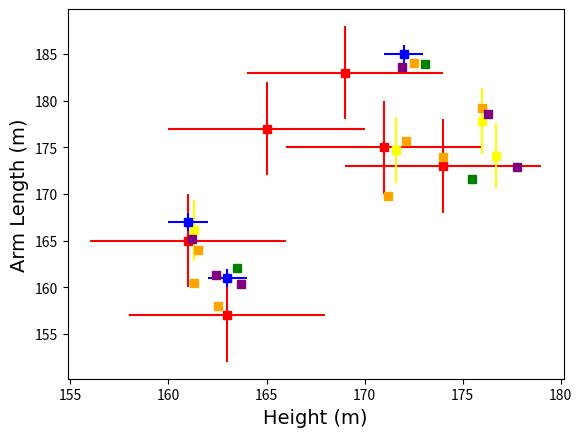

Reproduce this figure in Python. (Note: this script raises an exception after producing the figure.)
import numpy as np
import matplotlib.pyplot as plt

afont = {'fontname':'Comic Sans MS'}

#anna
anna_h = np.array([161.0,165.0,163.0,174.0,171.0,169.0])
anna_h_d = np.array([5.0,5.0,5.0,5.0,5.0,5.0])

anna_w = np.array([165.0,177.0,157.0,173.0,175.0,183.0])
anna_w_d = np.array([5.0,5.0,5.0,5.0,5.0,5.0])

#randy
randy_h = np.array([176.0,172.5,172.1,161.3,174.0,162.5,171.2,161.5])
randy_h_d = np.array([0.1,0.2,0.2,0.1,0.2,0.1,0.2,0.1])

randy_w = np.array([179.2,184.0,175.7,160.5,174.0,158.0,169.8,164.0])
randy_w_d = np.array([0.2,0.1,0.2,0.1,0.2,0.2,0.2,0.2])

#james
james_h = np.array([171.6,176.0,176.7,161.3])
james_h_d = np.array([0.2,0.2,0.2,0.2])

james_w = np.array([174.7,177.8,174.1,166.1])
james_w_d = np.array([3.5,3.5,3.5,3.3])

#bryan
bryan_h = np.array([161.0,172.0,163.0])
bryan_h_d = np.array([1.0,1.0,1.0])

bryan_w = np.array([167.0,185.0,161.0])
bryan_w_d = np.array([1.0,1.0,1.0])

#jacob
jacob_h = np.array([171.9,163.7,176.3,162.4,177.8,161.2])
jacob_h_d = np.array([0.1,0.1,0.1,0.1,0.1,0.1])

jacob_w = np.array([183.6,160.3,178.6,161.3,172.9,165.2])
jacob_w_d = np.array([0.1,0.1,0.1,0.1,0.1,0.1])

#gabster
gabster_h = np.array([175.5,173.1,163.5])
gabster_h_d = np.array([0.1,0.1,0.1])

gabster_w = np.array([171.6,183.9,162.1])
gabster_w_d = np.array([0.2,0.2,0.2])




#plot
fig = plt.figure()
plt.errorbar(anna_h, anna_w, xerr=anna_h_d, yerr=anna_w_d, fmt='rs', color='Red', ecolor='Red')
plt.errorbar(randy_h, randy_w, xerr=randy_h_d, yerr=randy_w_d, fmt='rs', color='Orange', ecolor='Orange')
plt.errorbar(james_h, james_w, xerr=james_h_d, yerr=james_w_d, fmt='rs', color='Yellow', ecolor='Yellow')
plt.errorbar(bryan_h, bryan_w, xerr=bryan_h_d, yerr=bryan_w_d, fmt='rs', color='Blue', ecolor='Blue')
plt.errorbar(jacob_h, jacob_w, xerr=jacob_h_d, yerr=jacob_w_d, fmt='rs', color='Purple', ecolor='Purple')
plt.errorbar(gabster_h, gabster_w, xerr=gabster_h_d, yerr=gabster_w_d, fmt='rs', color='Green', ecolor='Green')



plt.xlabel('Height (m)', fontname="Arial", fontsize=14)
plt.ylabel('Arm Length (m)', fontname="Arial", fontsize=14)
plt.grid(b=True, which='both', color='black',linestyle='-.')


fig.savefig('hvw.eps')
plt.show()




